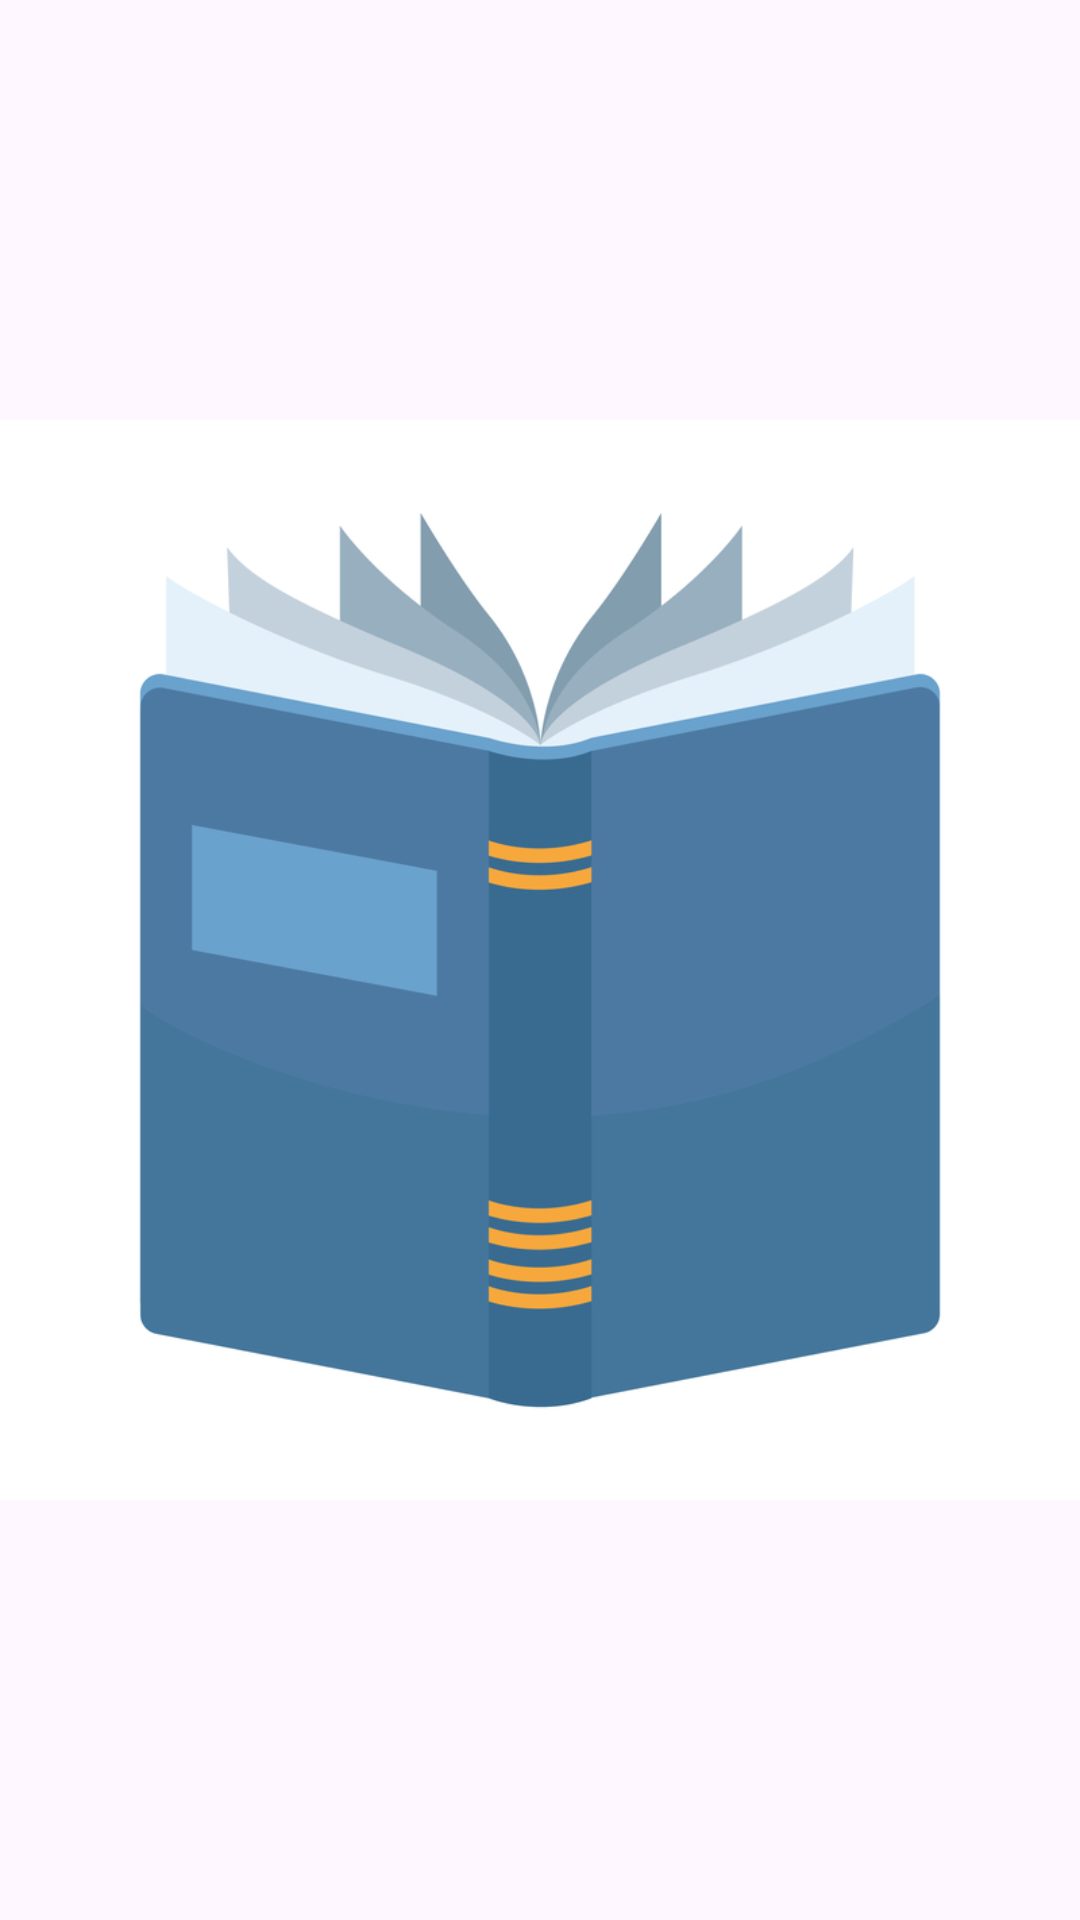

Android layout source for this screen:
<!-- AndroidManifest.xml: application theme Theme.Funcionalidad -->
<!-- res/layout/activity_splash.xml -->
<?xml version="1.0" encoding="utf-8"?>
<androidx.constraintlayout.widget.ConstraintLayout xmlns:android="http://schemas.android.com/apk/res/android"
    android:layout_width="match_parent"
    android:layout_height="match_parent">
    
    <ImageView
        android:layout_width="match_parent"
        android:layout_height="match_parent"
        android:src="@drawable/splashbook">
    </ImageView>

</androidx.constraintlayout.widget.ConstraintLayout>
<!-- resources referenced by this layout -->
<resources>
  <!-- drawable splashbook: jpg bitmap (drawable, 86471 bytes) -->
  <style name="Theme.Funcionalidad" parent="Base.Theme.Funcionalidad" />
  <style name="Base.Theme.Funcionalidad" parent="Theme.Material3.DayNight.NoActionBar">
          
          
      </style>
</resources>
